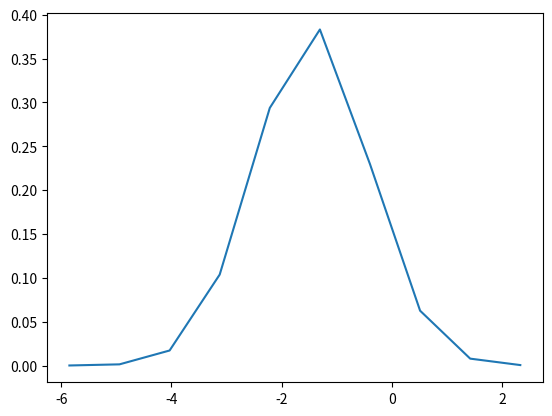

This chart was generated by the following Python code:
import numpy as np
import matplotlib.pyplot as plt

np.random.seed(1)

n_samples = 100000
np.random.seed(0)
l = np.random.normal(-1,1**2,n_samples)

hist, bin_edges = np.histogram(l, bins=10, density=True)

fig, ax = plt.subplots()
ax.plot(bin_edges[0:10], hist)

plt.show()
